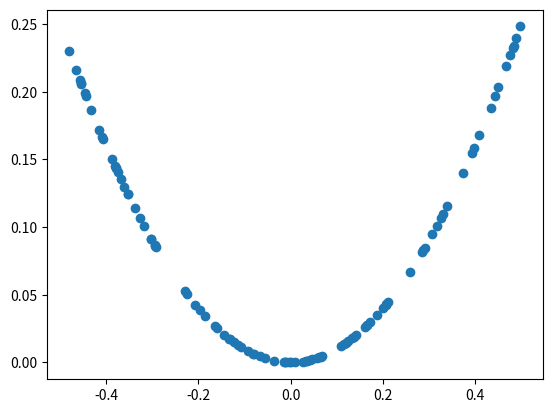

Write Python code to recreate this figure.
# example of generating random samples from X^2
from numpy.random import rand
from numpy import hstack
from matplotlib import pyplot

# generate randoms sample from x^2
def generate_samples(n=100):
	# generate random inputs in [-0.5, 0.5]
	X1 = rand(n) - 0.5
	# generate outputs X^2 (quadratic)
	X2 = X1 * X1
	# stack arrays
	X1 = X1.reshape(n, 1)
	X2 = X2.reshape(n, 1)
	return hstack((X1, X2))

# generate samples
data = generate_samples()
# plot samples
pyplot.scatter(data[:, 0], data[:, 1])
pyplot.show()